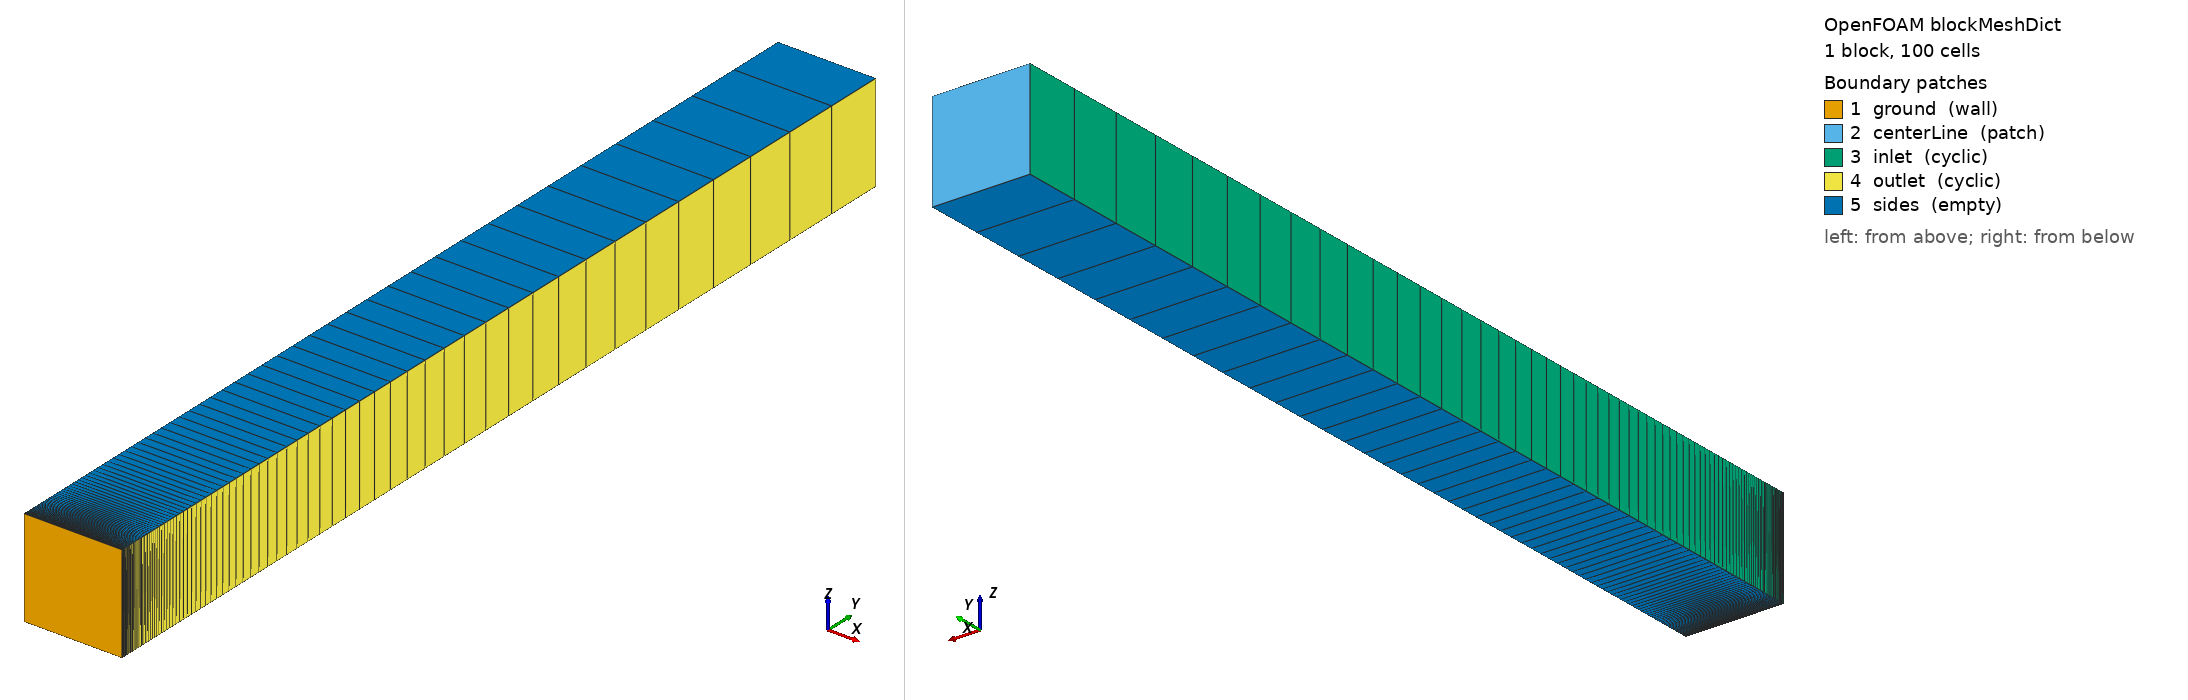

OpenFOAM case: the mesh blockMesh builds from blockMeshDict, 1 block(s), 100 cells. Boundary patches (legend numbers): 1 ground (wall), 2 centerLine (patch), 3 inlet (cyclic), 4 outlet (cyclic), 5 sides (empty). Left view from above one corner, right view from below the opposite corner. Boundary conditions: 0 field file(s) under 0/; 0 of 5 drawn patches have an entry in a shipped field file.

=== system/blockMeshDict ===
/*--------------------------------*- C++ -*----------------------------------*\
| =========                 |                                                 |
| \\      /  F ield         | OpenFOAM: The Open Source CFD Toolbox           |
|  \\    /   O peration     | Version:  2.3.0                                 |
|   \\  /    A nd           | Web:      www.OpenFOAM.org                      |
|    \\/     M anipulation  |                                                 |
\*---------------------------------------------------------------------------*/
FoamFile
{
    version     2.0;
    format      ascii;
    class       dictionary;
    object      blockMeshDict;
}
// * * * * * * * * * * * * * * * * * * * * * * * * * * * * * * * * * * * * * //

convertToMeters 1;

vertices
(
    (0 0 0)
    (0 1 0)
    (0 2 0)
    (0.1 0 0)
    (0.1 1 0)
    (0.1 2 0)
    (0 0 0.1)
    (0 1 0.1)
    (0 2 0.1)
    (0.1 0 0.1)
    (0.1 1 0.1)
    (0.1 2 0.1)
);

blocks
(
    hex (0 3 4 1 6 9 10 7) (1 100 1) simpleGrading (1 400 1)
    //hex (1 4 5 2 7 10 11 8) (1 50 1) simpleGrading (1 0.01 1)  
    //hex (0 3 4 1 6 9 10 7)  (1 1 1) simpleGrading (1 1 1)   
    //hex (1 4 5 2 7 10 11 8) (1 39 1) simpleGrading (1 1 1)  
);

edges
(
);

boundary
(
    ground
    {
        type            wall;
        faces           
        (
        	(0 3 9 6)
        	//(2 8 11 5)
        );
    }
    centerLine
    {
        type      patch;
        faces
        (
            (1 4 10 7)
            //(2 8 11 5)
        );
    }
    inlet
    {
        type cyclic;
        neighbourPatch outlet;
        faces
        (
            (0 6 7 1)
            //(1 7 8 2)
        );
    }
    outlet
    {
        type cyclic;
        neighbourPatch inlet;
        faces
        (
            (9 3 4 10)
            //(10 4 5 11)
        );
    }
    sides
    {
        type            empty;
        faces           
        (
            (0 1 4 3)
            //(1 2 5 4)
            (6 9 10 7)
            //(7 10 11 8)
        );
    }

);

mergePatchPairs
(
);

// ************************************************************************* //
